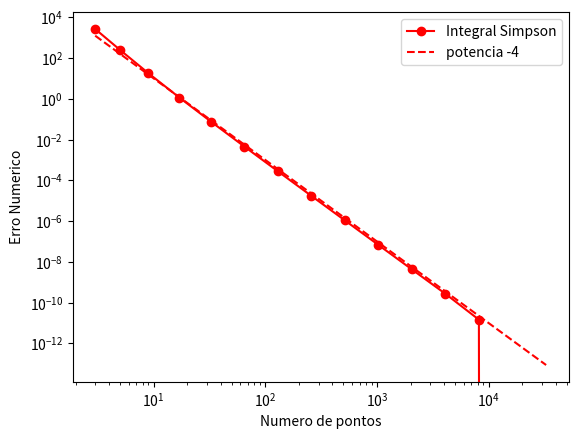

The matplotlib source for this figure:
# Metodo do Simpson
import numpy as np
import matplotlib.pyplot as plt
import time
import os


def f(x):
    return np.exp(x)


def primitiva_f(x):
    return np.exp(x)


# Limites de integração
a = 5
b = 10


# Valor Algebrico
intAlgebrica = primitiva_f(b) - primitiva_f(a)


N = np.logspace(1, 15, 15, base=2).astype(int)+1


def integral_simpson(a, b, f, N):
    if N % 2 != 1:
        print("N deve ser impar")
        os.sys.exit()
    # Calcula a funcao nos limites de integracao
    f_ab = f(a)+f(b)
    x = np.linspace(a, b, N)
    del_X = (b-a)/(N-1)
    f_x = f(x)
    intNumerica = (del_X/3)*(f_ab + 4*f_x[1:-1:2].sum()+2*f_x[2:-1:2].sum())
    return intNumerica


intSimpson = np.array([integral_simpson(a, b, f, n) for n in N])
erro = 1e-10

# print(f"Integral algebrica: {intAlgebrica}")
# print(f"Integral Numerica: {intNumerica}")
plt.plot(N, abs(intSimpson - intAlgebrica), '-or', label="Integral Simpson")
plt.plot(N, 1e5*N**-4., '--r', label='potencia -4')
plt.loglog()
plt.xlabel("Numero de pontos")
plt.ylabel("Erro Numerico")
plt.legend()
plt.show()

